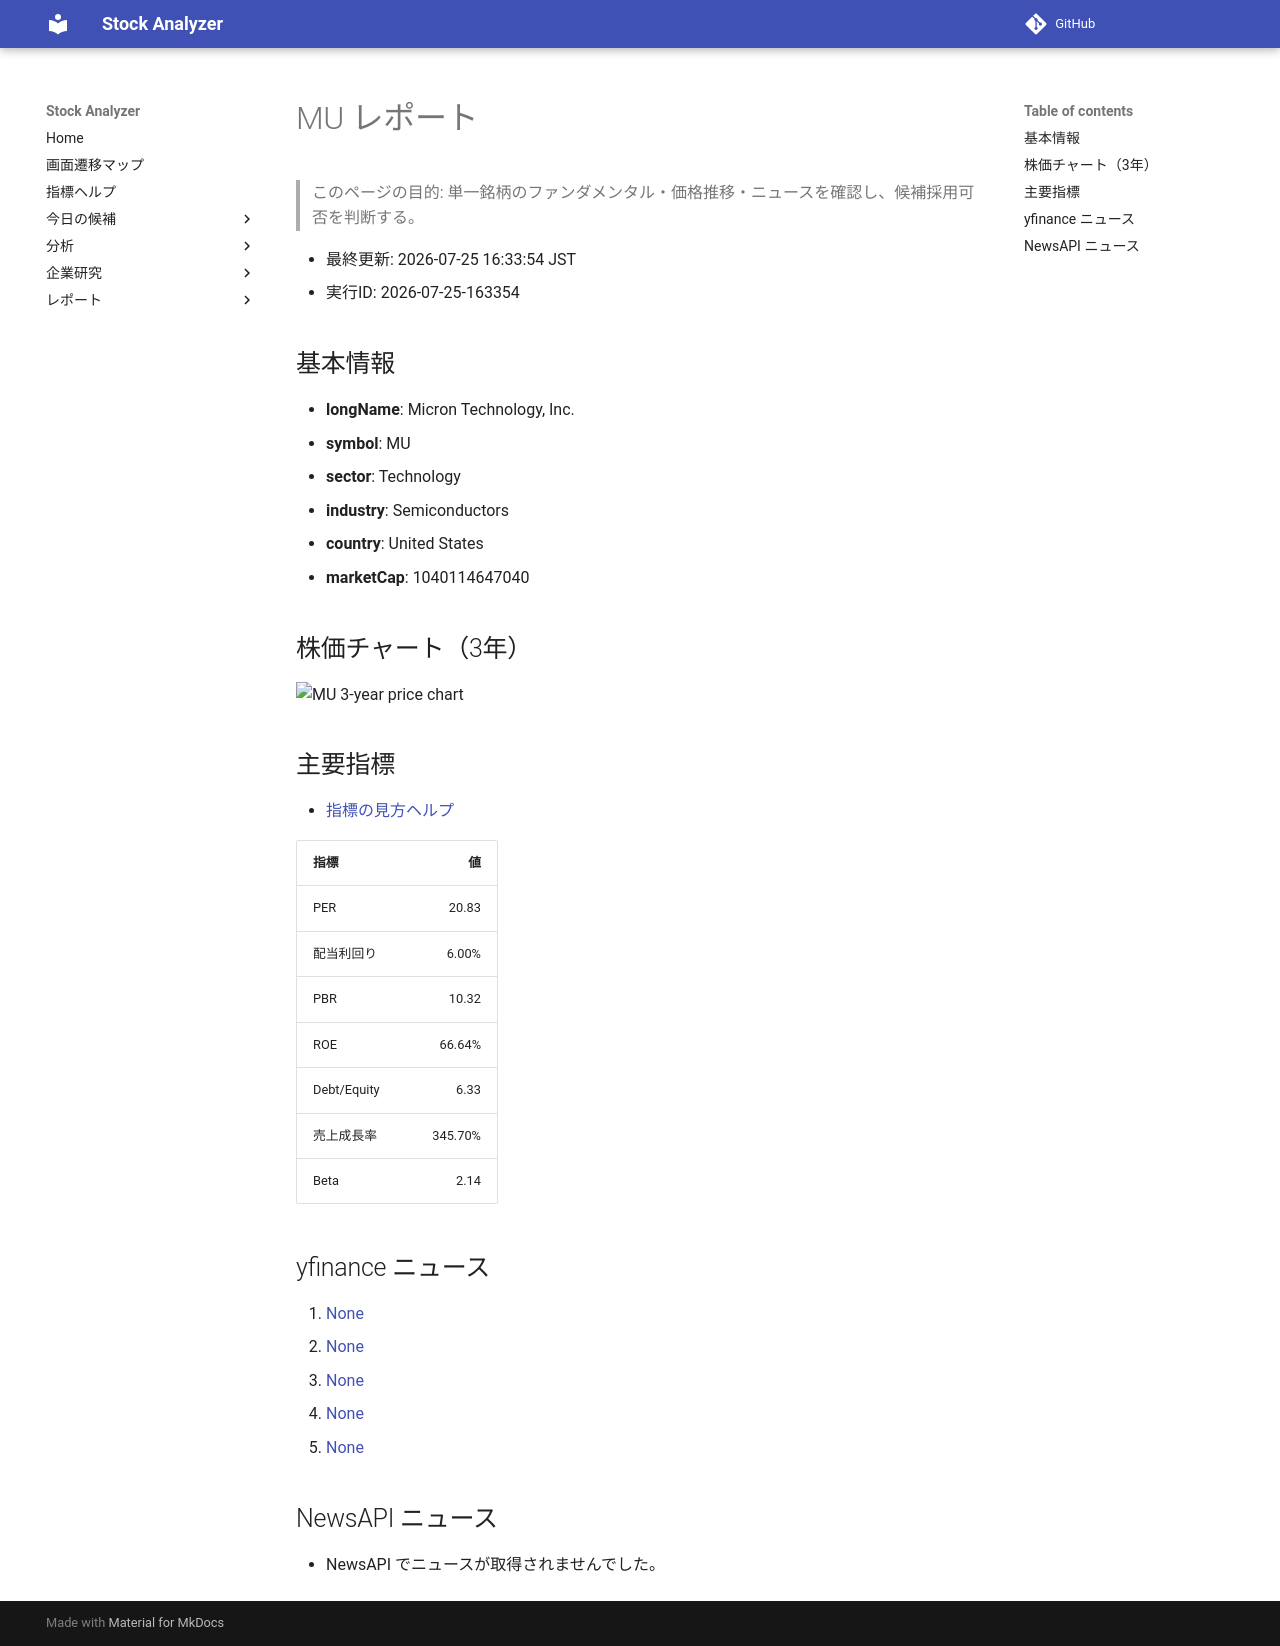

repository: Yumi-note/Making-APP · page: reports/2026-07-25/163354/MU/index.html · generator: mkdocs

# MU レポート

> このページの目的: 単一銘柄のファンダメンタル・価格推移・ニュースを確認し、候補採用可否を判断する。

- 最終更新: 2026-07-25 16:33:54 JST
- 実行ID: 2026-07-25-163354

## 基本情報

- **longName**: Micron Technology, Inc.
- **symbol**: MU
- **sector**: Technology
- **industry**: Semiconductors
- **country**: United States
- **marketCap**: 1040114647040

## 株価チャート（3年）

![MU 3-year price chart](MU_3y.png)

## 主要指標

- [指標の見方ヘルプ](../../../../indicators.md)

| 指標 | 値 |
|---|---:|
| PER | 20.83 |
| 配当利回り | 6.00% |
| PBR | 10.32 |
| ROE | 66.64% |
| Debt/Equity | 6.33 |
| 売上成長率 | 345.70% |
| Beta | 2.14 |

## yfinance ニュース

1. [None](None)
2. [None](None)
3. [None](None)
4. [None](None)
5. [None](None)

## NewsAPI ニュース

- NewsAPI でニュースが取得されませんでした。
